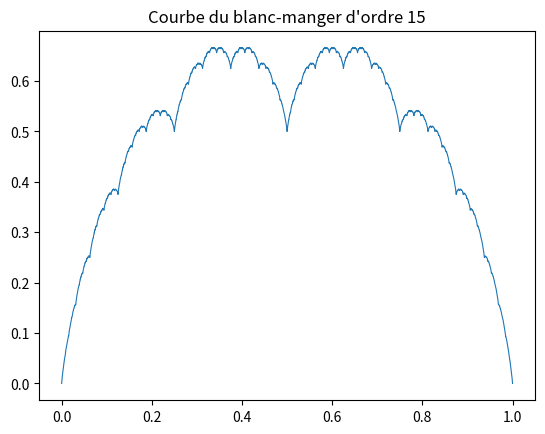

The matplotlib source for this figure:
import matplotlib.pyplot as plt
n = 15
x, y = [i / 2 ** n for i in range(2 ** n + 1)], [0, 1/2, 0]
for k in range(1, n):
    triangles = 2 ** k * [0, 1/2 ** (k+1)] + [0]
    echan = [f for i in range(len(y) - 1) for f in (y[i], (y[i] + y[i+1]) / 2)] + [0]
    y = [echan[i] + triangles[i] for i in range(len(echan))]
plt.title("Courbe du blanc-manger d'ordre " + str(n))
plt.plot(x, y, linewidth=0.8)
plt.show()
